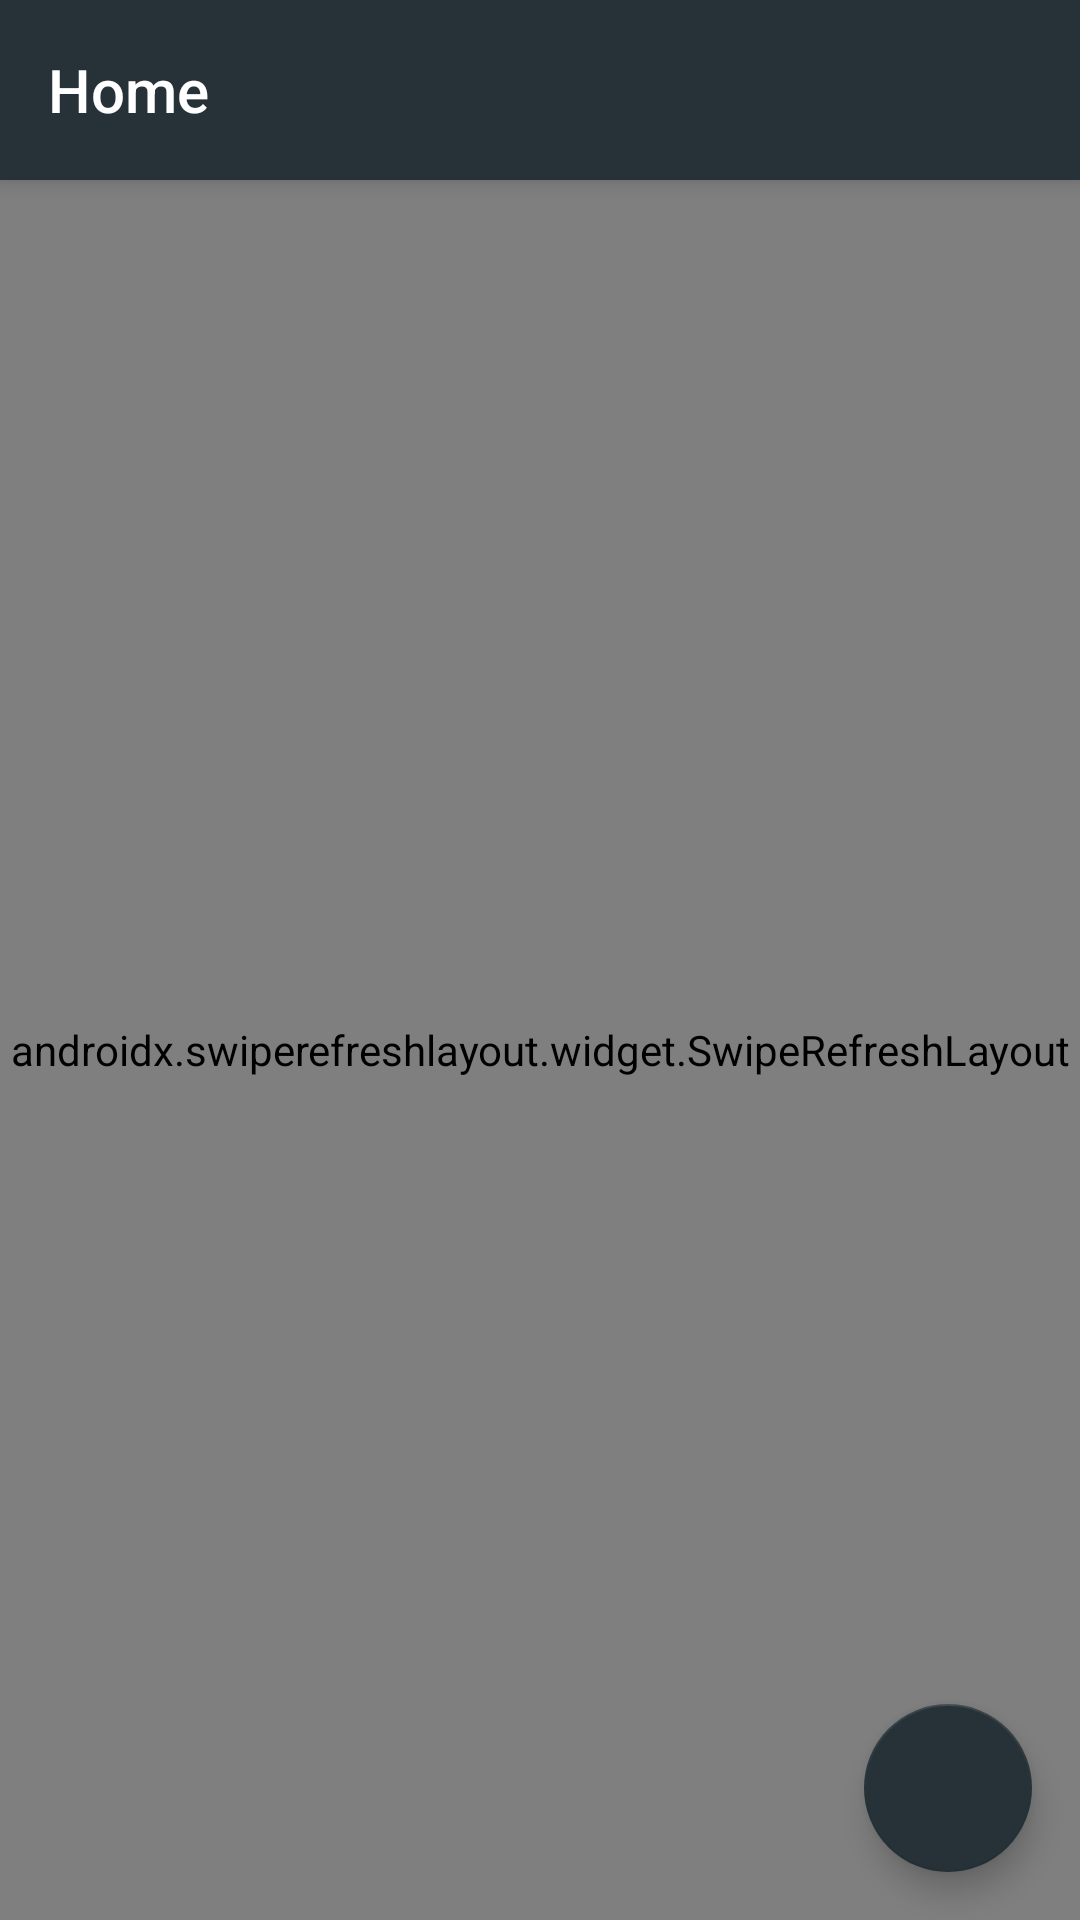

This screen was rendered from an Android layout file. Write that file and the resources it references.
<!-- AndroidManifest.xml: application theme AppTheme -->
<!-- res/layout/fragment_home.xml -->
<?xml version="1.0" encoding="utf-8"?>
<androidx.coordinatorlayout.widget.CoordinatorLayout xmlns:android="http://schemas.android.com/apk/res/android"
    xmlns:app="http://schemas.android.com/apk/res-auto"
    xmlns:tools="http://schemas.android.com/tools"
    android:layout_width="match_parent"
    android:layout_height="match_parent"
    tools:context=".ui.main.home.HomeFragment">


    <androidx.swiperefreshlayout.widget.SwipeRefreshLayout
        android:id="@+id/mSwipeRefreshLayout"
        android:layout_width="match_parent"
        android:layout_height="match_parent"
        app:layout_behavior="@string/appbar_scrolling_view_behavior">

        <androidx.recyclerview.widget.RecyclerView
            android:id="@+id/rvHome"
            android:layout_width="match_parent"
            android:layout_height="match_parent"
            app:layoutManager="androidx.recyclerview.widget.LinearLayoutManager"
            tools:listitem="@layout/item_home_received_event" />
    </androidx.swiperefreshlayout.widget.SwipeRefreshLayout>

    <com.google.android.material.appbar.AppBarLayout
        android:layout_width="match_parent"
        android:layout_height="wrap_content"
        android:orientation="vertical">

        <androidx.appcompat.widget.Toolbar
            android:layout_width="match_parent"
            android:layout_height="60dp"
            android:background="@color/colorPrimary"
            app:title="@string/home"
            app:titleTextColor="@color/white" />
    </com.google.android.material.appbar.AppBarLayout>


    <com.google.android.material.floatingactionbutton.FloatingActionButton
        android:id="@+id/fabTop"
        android:layout_width="wrap_content"
        android:layout_height="wrap_content"
        android:layout_gravity="bottom|end"
        android:layout_marginEnd="16dp"
        android:layout_marginBottom="16dp"
        android:src="@drawable/ic_keyboard_arrow_up_white_24dp" />


</androidx.coordinatorlayout.widget.CoordinatorLayout>
<!-- res/layout/item_home_received_event.xml (included above) -->
<?xml version="1.0" encoding="utf-8"?>
<androidx.constraintlayout.widget.ConstraintLayout xmlns:android="http://schemas.android.com/apk/res/android"
    android:layout_width="match_parent"
    android:layout_height="wrap_content"
    xmlns:app="http://schemas.android.com/apk/res-auto"
    xmlns:tools="http://schemas.android.com/tools"
    android:background="@color/white">

    <ImageView
        android:id="@+id/ivAvator"
        android:layout_width="40dp"
        android:layout_height="40dp"
        android:layout_marginStart="16dp"
        android:layout_marginTop="16dp"
        android:layout_marginBottom="16dp"
        app:layout_constraintBottom_toBottomOf="parent"
        app:layout_constraintStart_toStartOf="parent"
        app:layout_constraintTop_toTopOf="parent"
        tools:src="@mipmap/ic_github"
        tools:ignore="ContentDescription" />
    <TextView
        android:id="@+id/tvEventContent"
        android:layout_width="0dp"
        android:layout_height="wrap_content"
        android:layout_marginStart="16dp"
        android:layout_marginTop="12dp"
        android:layout_marginEnd="12dp"
        android:layout_marginBottom="8dp"
        android:ellipsize="end"
        android:maxLines="2"
        android:gravity="start"
        android:textSize="14sp"
        android:textColor="@color/primaryTextColor"
        app:layout_constraintStart_toEndOf="@id/ivAvator"
        app:layout_constraintTop_toTopOf="parent"
        app:layout_constraintEnd_toStartOf="@+id/ivEventType"
        app:layout_constraintBottom_toTopOf="@+id/tvEventTime"
        tools:text="kanghanbin"
        />
    <TextView
        android:id="@+id/tvEventTime"
        android:layout_width="0dp"
        android:layout_height="wrap_content"
        android:layout_marginBottom="8dp"
        android:gravity="start"
        android:textSize="12sp"
        android:textColor="@color/secondaryTextGray"
        app:layout_constraintStart_toStartOf="@id/tvEventContent"
        app:layout_constraintTop_toBottomOf="@id/tvEventContent"
        app:layout_constraintBottom_toBottomOf="parent"
        tools:text="1 小时前"
        />

    <ImageView
        android:id="@+id/ivEventType"
        android:layout_width="20dp"
        android:layout_height="20dp"
        android:layout_marginEnd="16dp"
        app:layout_constraintBottom_toBottomOf="parent"
        app:layout_constraintEnd_toEndOf="parent"
        app:layout_constraintTop_toTopOf="parent"
        tools:src="@mipmap/ic_star_yellow_light"
        tools:ignore="ContentDescription" />
    <View
        android:id="@+id/divider"
        android:layout_width="0dp"
        android:layout_height="0.5dp"
        android:layout_marginStart="12dp"
        android:background="@color/dividerColor"
        app:layout_constraintBottom_toBottomOf="parent"
        app:layout_constraintStart_toStartOf="parent"
        app:layout_constraintEnd_toEndOf="parent"/>

</androidx.constraintlayout.widget.ConstraintLayout>
<!-- resources referenced by this layout -->
<resources>
  <color name="colorPrimary">#263238</color>
  <color name="dividerColor">#cfd8dc</color>
  <color name="primaryTextColor">#263238</color>
  <color name="secondaryTextGray">#aaaaaa</color>
  <color name="white">#ffffff</color>
  <string name="home">Home</string>
  <style name="AppTheme" parent="Theme.AppCompat.Light.NoActionBar">
          
          <item name="colorPrimary">@color/colorPrimary</item>
          <item name="colorPrimaryDark">@color/colorPrimaryDark</item>
          <item name="colorAccent">@color/colorAccent</item>
          
          <item name="android:textColorSecondary">@color/white</item>
      </style>
  <color name="colorPrimaryDark">#000a12</color>
  <color name="colorAccent">#263238</color>
</resources>
